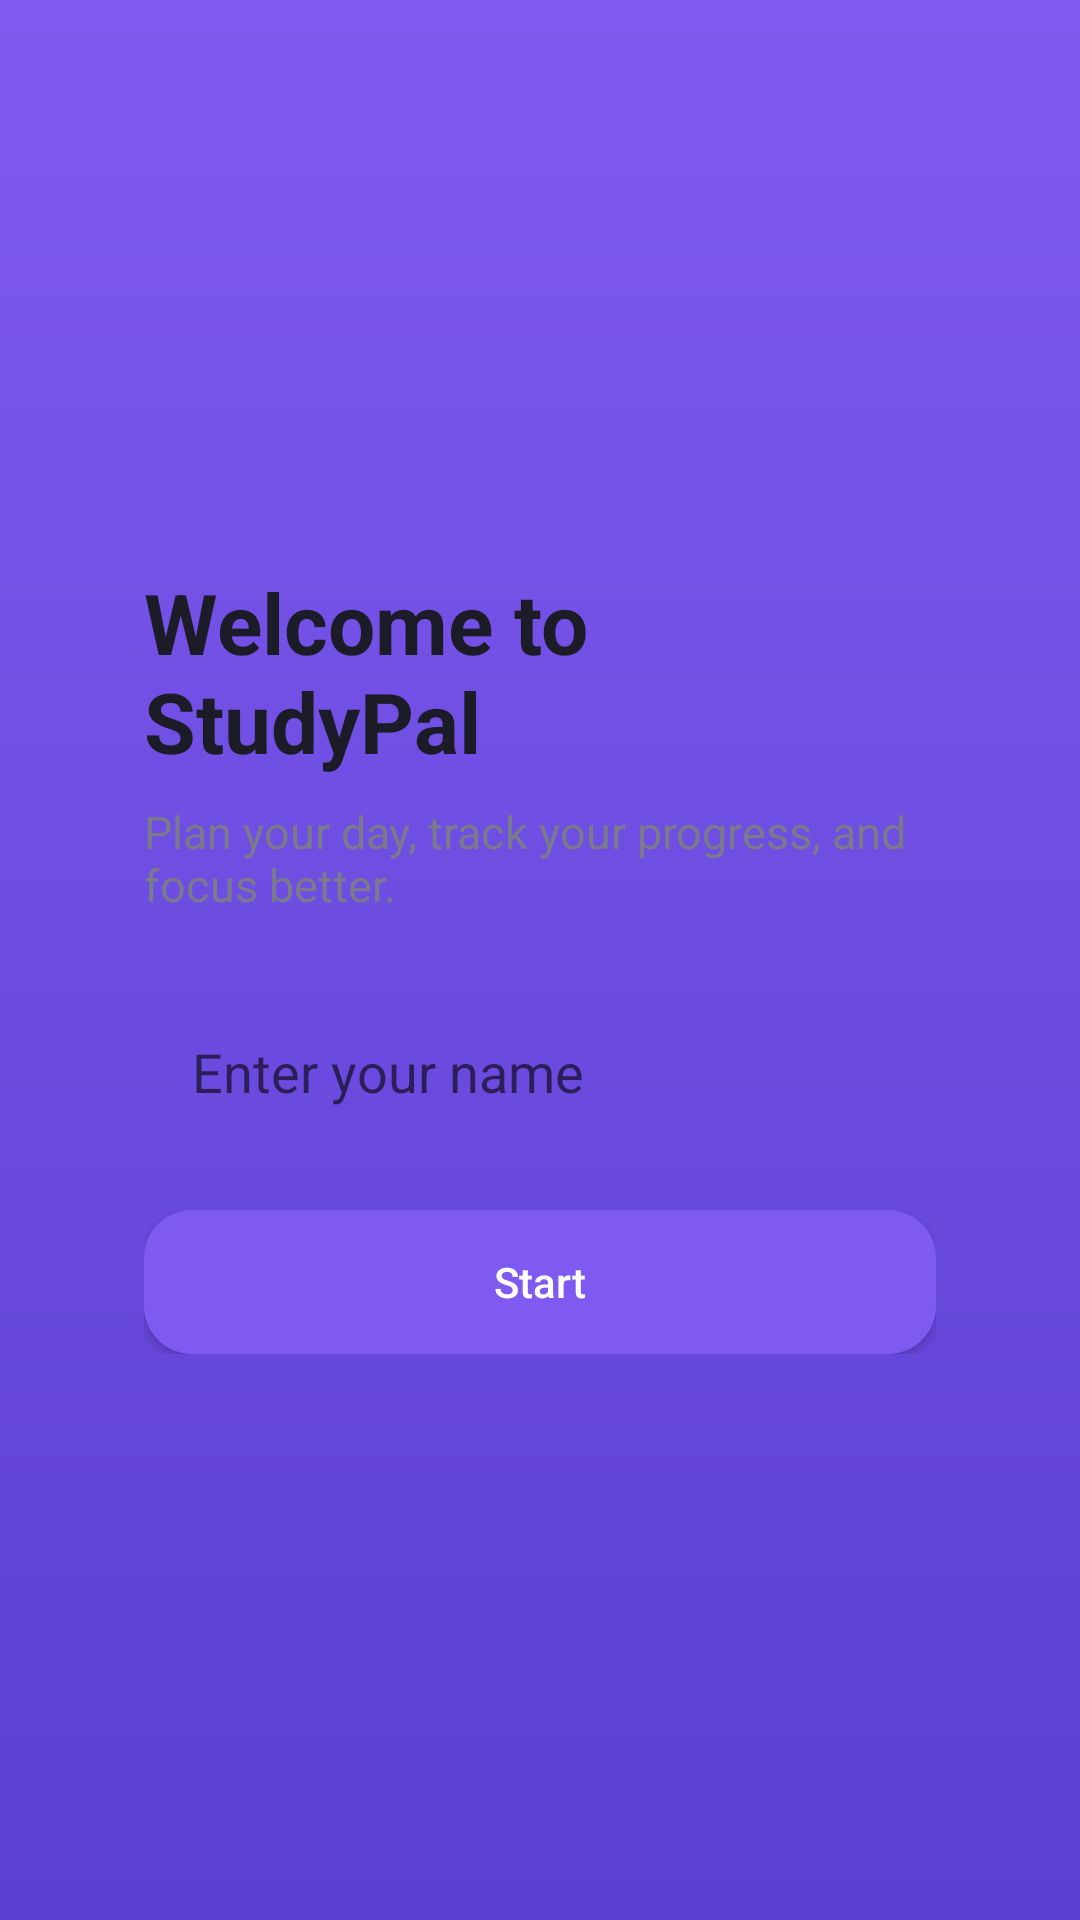

Android layout source for this screen:
<!-- AndroidManifest.xml: application theme Theme.StudyPal -->
<!-- res/layout/activity_user_info.xml -->
<?xml version="1.0" encoding="utf-8"?>
<LinearLayout xmlns:android="http://schemas.android.com/apk/res/android"
    android:layout_width="match_parent"
    android:layout_height="match_parent"
    android:background="@drawable/bg_gradient"
    android:gravity="center"
    android:orientation="vertical"
    android:padding="24dp">

    <LinearLayout
        android:layout_width="match_parent"
        android:layout_height="wrap_content"
        android:background="@drawable/card_rounded"
        android:orientation="vertical"
        android:padding="24dp">

        <TextView
            android:layout_width="wrap_content"
            android:layout_height="wrap_content"
            android:text="Welcome to StudyPal"
            android:textColor="@color/text_dark"
            android:textSize="28sp"
            android:textStyle="bold" />

        <TextView
            android:layout_width="wrap_content"
            android:layout_height="wrap_content"
            android:layout_marginTop="8dp"
            android:text="Plan your day, track your progress, and focus better."
            android:textColor="@color/text_gray"
            android:textSize="15sp" />

        <EditText
            android:id="@+id/etName"
            android:layout_width="match_parent"
            android:layout_height="wrap_content"
            android:layout_marginTop="24dp"
            android:background="@drawable/edit_text_bg"
            android:hint="Enter your name"
            android:inputType="textPersonName"
            android:padding="16dp" />

        <Button
            android:id="@+id/btnStart"
            android:layout_width="match_parent"
            android:layout_height="wrap_content"
            android:layout_marginTop="18dp"
            android:background="@drawable/button_round"
            android:padding="14dp"
            android:text="Start"
            android:textAllCaps="false"
            android:textColor="@color/white" />
    </LinearLayout>
</LinearLayout>
<!-- resources referenced by this layout -->
<resources>
  <color name="text_dark">#1C1C28</color>
  <color name="text_gray">#7A7A8C</color>
  <color name="white">#FFFFFF</color>
  <!-- drawable bg_gradient (drawable) -->
  <?xml version="1.0" encoding="utf-8"?>
  <shape xmlns:android="http://schemas.android.com/apk/res/android">
      <gradient
          android:startColor="@color/purple_start"
          android:endColor="@color/purple_end"
          android:angle="270" />
  </shape>
  <!-- drawable button_round (drawable) -->
  <?xml version="1.0" encoding="utf-8"?>
  <shape xmlns:android="http://schemas.android.com/apk/res/android">
      <solid android:color="@color/purple_start" />
      <corners android:radius="16dp" />
  </shape>
  <style name="Theme.StudyPal" parent="Theme.MaterialComponents.DayNight.NoActionBar">
          <item name="colorPrimary">@color/purple_start</item>
          <item name="colorPrimaryVariant">@color/purple_end</item>
          <item name="colorOnPrimary">@color/white</item>
          <item name="android:statusBarColor">@color/purple_end</item>
          <item name="android:windowLightStatusBar" tools:targetApi="m">false</item>
          <item name="colorSecondary">@color/purple_end</item>
          <item name="android:windowBackground">@color/bg_light</item>
      </style>
  <color name="purple_start">#7F5AF0</color>
  <color name="purple_end">#5B3FD1</color>
  <color name="bg_light">#F7F7FC</color>
</resources>
